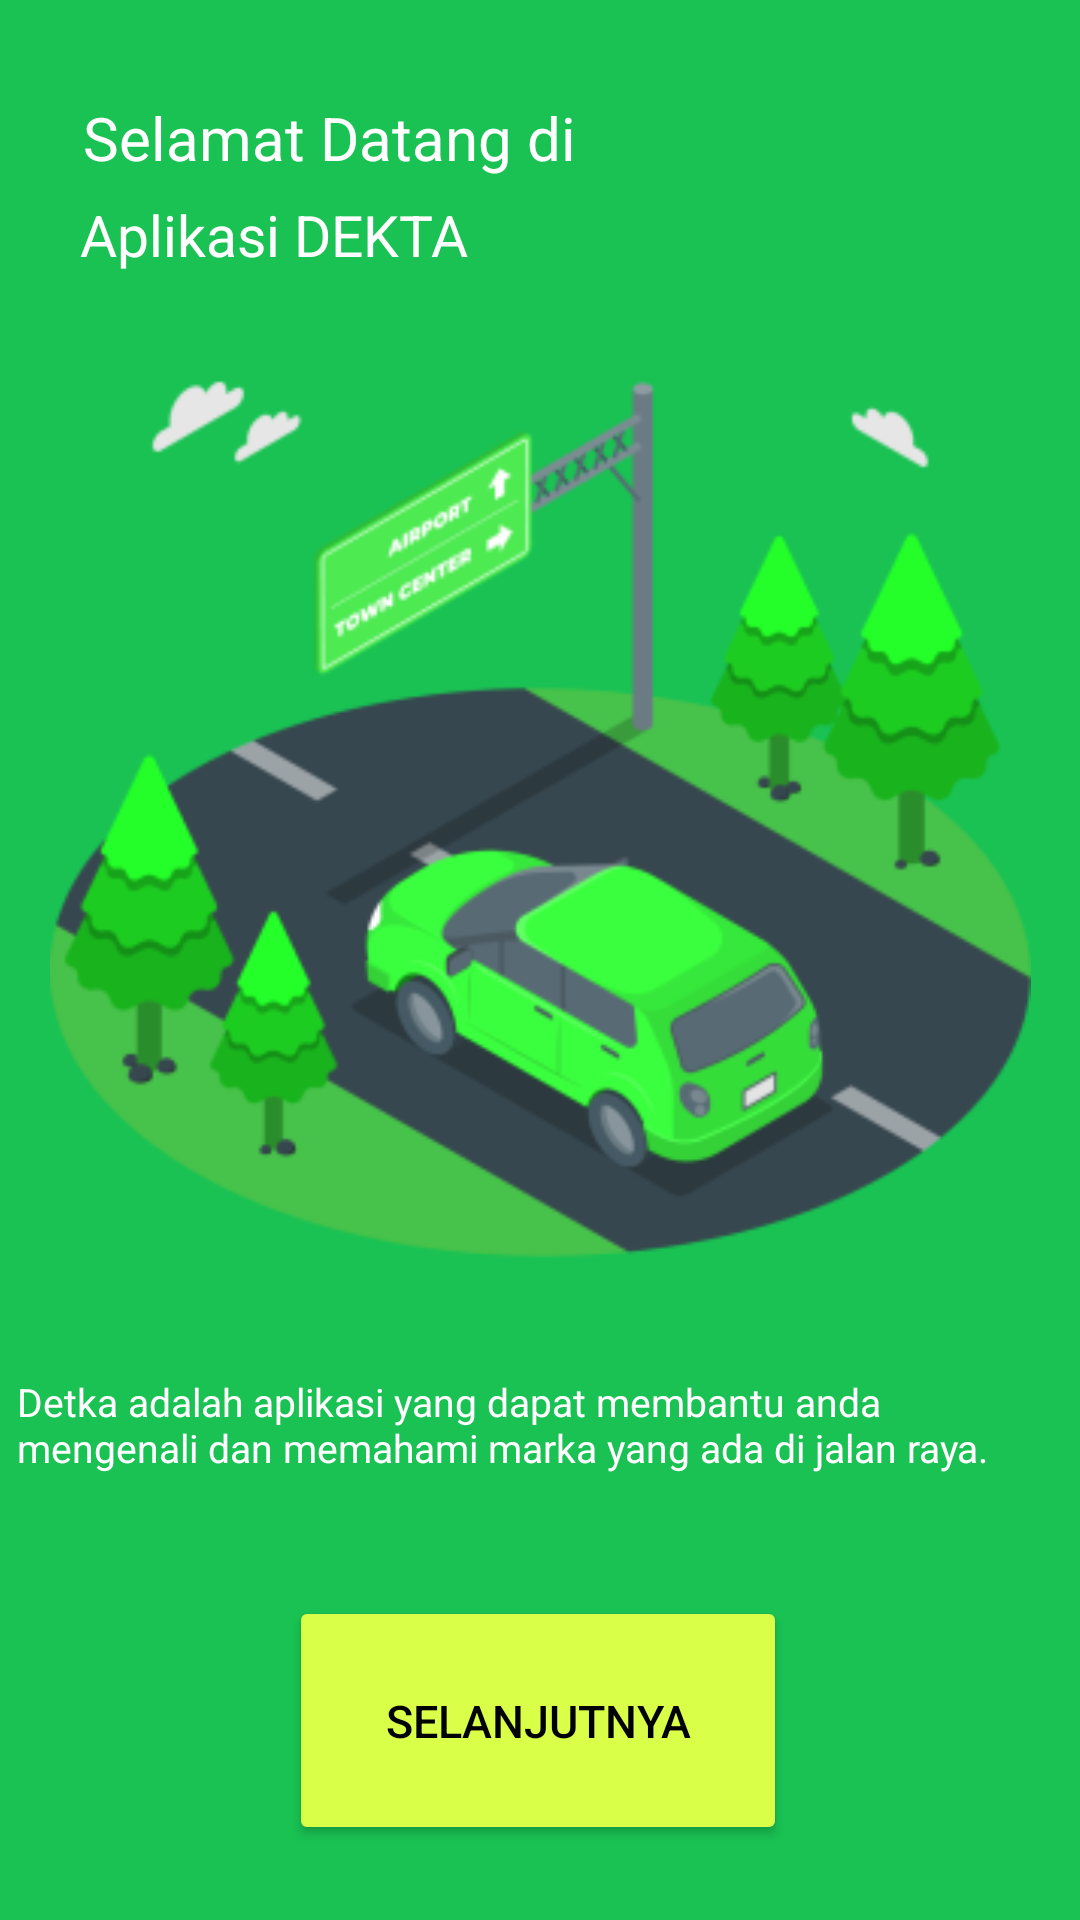

Write the Android layout XML for this screen, with the resource values it uses.
<!-- AndroidManifest.xml: application theme Theme.AppCompat.NoActionBar -->
<!-- res/layout/activity_introduction.xml -->
<?xml version="1.0" encoding="utf-8"?>
<androidx.constraintlayout.widget.ConstraintLayout xmlns:android="http://schemas.android.com/apk/res/android"
    xmlns:app="http://schemas.android.com/apk/res-auto"
    xmlns:tools="http://schemas.android.com/tools"
    android:layout_width="match_parent"
    android:layout_height="match_parent"
    tools:context=".pages.Introduction"
    android:background="#19C253">
    <TextView
        android:id="@+id/textView2"
        android:layout_width="wrap_content"
        android:layout_height="wrap_content"
        android:text="Selamat Datang di"
        android:textColor="@color/white"
        android:textSize="20sp"
        app:layout_constraintBottom_toBottomOf="parent"
        app:layout_constraintEnd_toEndOf="parent"
        app:layout_constraintHorizontal_bias="0.142"
        app:layout_constraintStart_toStartOf="parent"
        app:layout_constraintTop_toTopOf="parent"
        app:layout_constraintVertical_bias="0.053" />

    <TextView
        android:id="@+id/textView4"
        android:layout_width="wrap_content"
        android:layout_height="wrap_content"

        android:text="Aplikasi DEKTA"
        android:textColor="@color/white"
        android:textSize="19sp"
        app:layout_constraintBottom_toBottomOf="parent"
        app:layout_constraintEnd_toEndOf="parent"
        app:layout_constraintHorizontal_bias="0.115"
        app:layout_constraintStart_toStartOf="parent"
        app:layout_constraintTop_toBottomOf="@+id/textView2"
        app:layout_constraintVertical_bias="0.011" />

    <ImageView
        android:id="@+id/imageView2"
        android:layout_width="327dp"
        android:layout_height="346dp"
        app:layout_constraintBottom_toBottomOf="parent"
        app:layout_constraintEnd_toEndOf="parent"
        app:layout_constraintStart_toStartOf="parent"
        app:layout_constraintTop_toTopOf="parent"
        app:layout_constraintVertical_bias="0.342"
        app:srcCompat="@mipmap/introduction1" />

    <TextView
        android:id="@+id/textView6"
        android:layout_width="349dp"
        android:layout_height="60dp"
        android:text="Detka adalah aplikasi yang dapat membantu anda mengenali dan memahami marka yang ada di jalan raya."
        android:textAlignment="textStart"
        android:textColor="@color/white"
        android:textSize="13sp"
        app:layout_constraintBottom_toBottomOf="parent"
        app:layout_constraintEnd_toEndOf="parent"
        app:layout_constraintStart_toStartOf="parent"
        app:layout_constraintTop_toBottomOf="@+id/imageView2"
        app:layout_constraintVertical_bias="0.088" />

    <Button
        android:id="@+id/intro1"
        android:layout_width="166dp"
        android:layout_height="83dp"
        android:backgroundTint="#DAFF48"
        android:text="Selanjutnya"
        android:textColor="@color/black"
        android:textSize="15sp"
        app:layout_constraintBottom_toBottomOf="parent"
        app:layout_constraintEnd_toEndOf="parent"
        app:layout_constraintHorizontal_bias="0.497"
        app:layout_constraintStart_toStartOf="parent"
        app:layout_constraintTop_toBottomOf="@+id/textView6"
        app:layout_constraintVertical_bias="0.354" />

</androidx.constraintlayout.widget.ConstraintLayout>
<!-- resources referenced by this layout -->
<resources>
  <!-- mipmap introduction1: png bitmap (mipmap-hdpi, 15145 bytes) -->
  <!-- not gathered from this repository: default colours our renderer supplied (Android Studio template values) -->
  <color name="black">#FF000000</color>
  <color name="white">#FFFFFFFF</color>
</resources>
